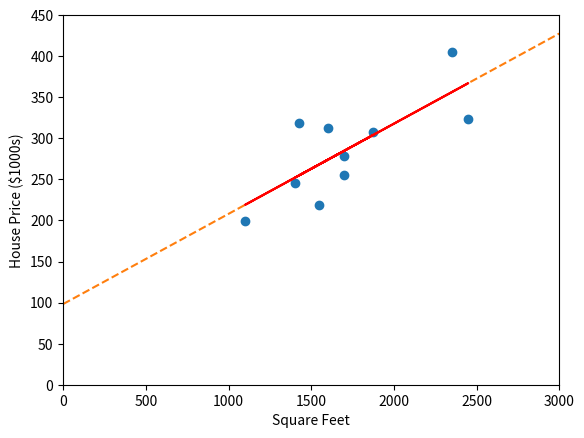

Here is the Python script that generated this plot:
# http://scipy.github.io/devdocs/generated/scipy.stats.linregress.html#scipy.stats.linregress

import matplotlib.pyplot as plt
import numpy as np
from scipy import stats

# Square Feet (X)
x = np.array([1400, 1600, 1700, 1875, 1100, 1550, 2350, 2450, 1425, 1700])
# House Price in $1000s (Y)
y = np.array([245, 312, 279, 308, 199, 219, 405, 324, 319, 255])

# Perform the linear regression
res = stats.linregress(x, y)

# Coefficient of determination (R-squared)
print(f"R-squared: {res.rvalue**2:.6f}")

# Intercept and Slope
print(f"Intercept: {res.intercept}  Slope: {res.slope}")

# Plot the data along with the fitted line:
# https://matplotlib.org/2.1.2/api/_as_gen/matplotlib.pyplot.plot.html
original = plt.plot(x, y, 'o', label='original data')

plottedX = np.arange(0,3001,500)
plt.plot(plottedX, res.intercept + res.slope*plottedX, '--', label='plotted line')

fitted = plt.plot(x, res.intercept + res.slope*x, 'r', label='fitted line')

plt.xlabel("Square Feet")
plt.ylabel("House Price ($1000s)")
plt.xlim(0, 3000)
plt.ylim(0, 450)
plt.show()
